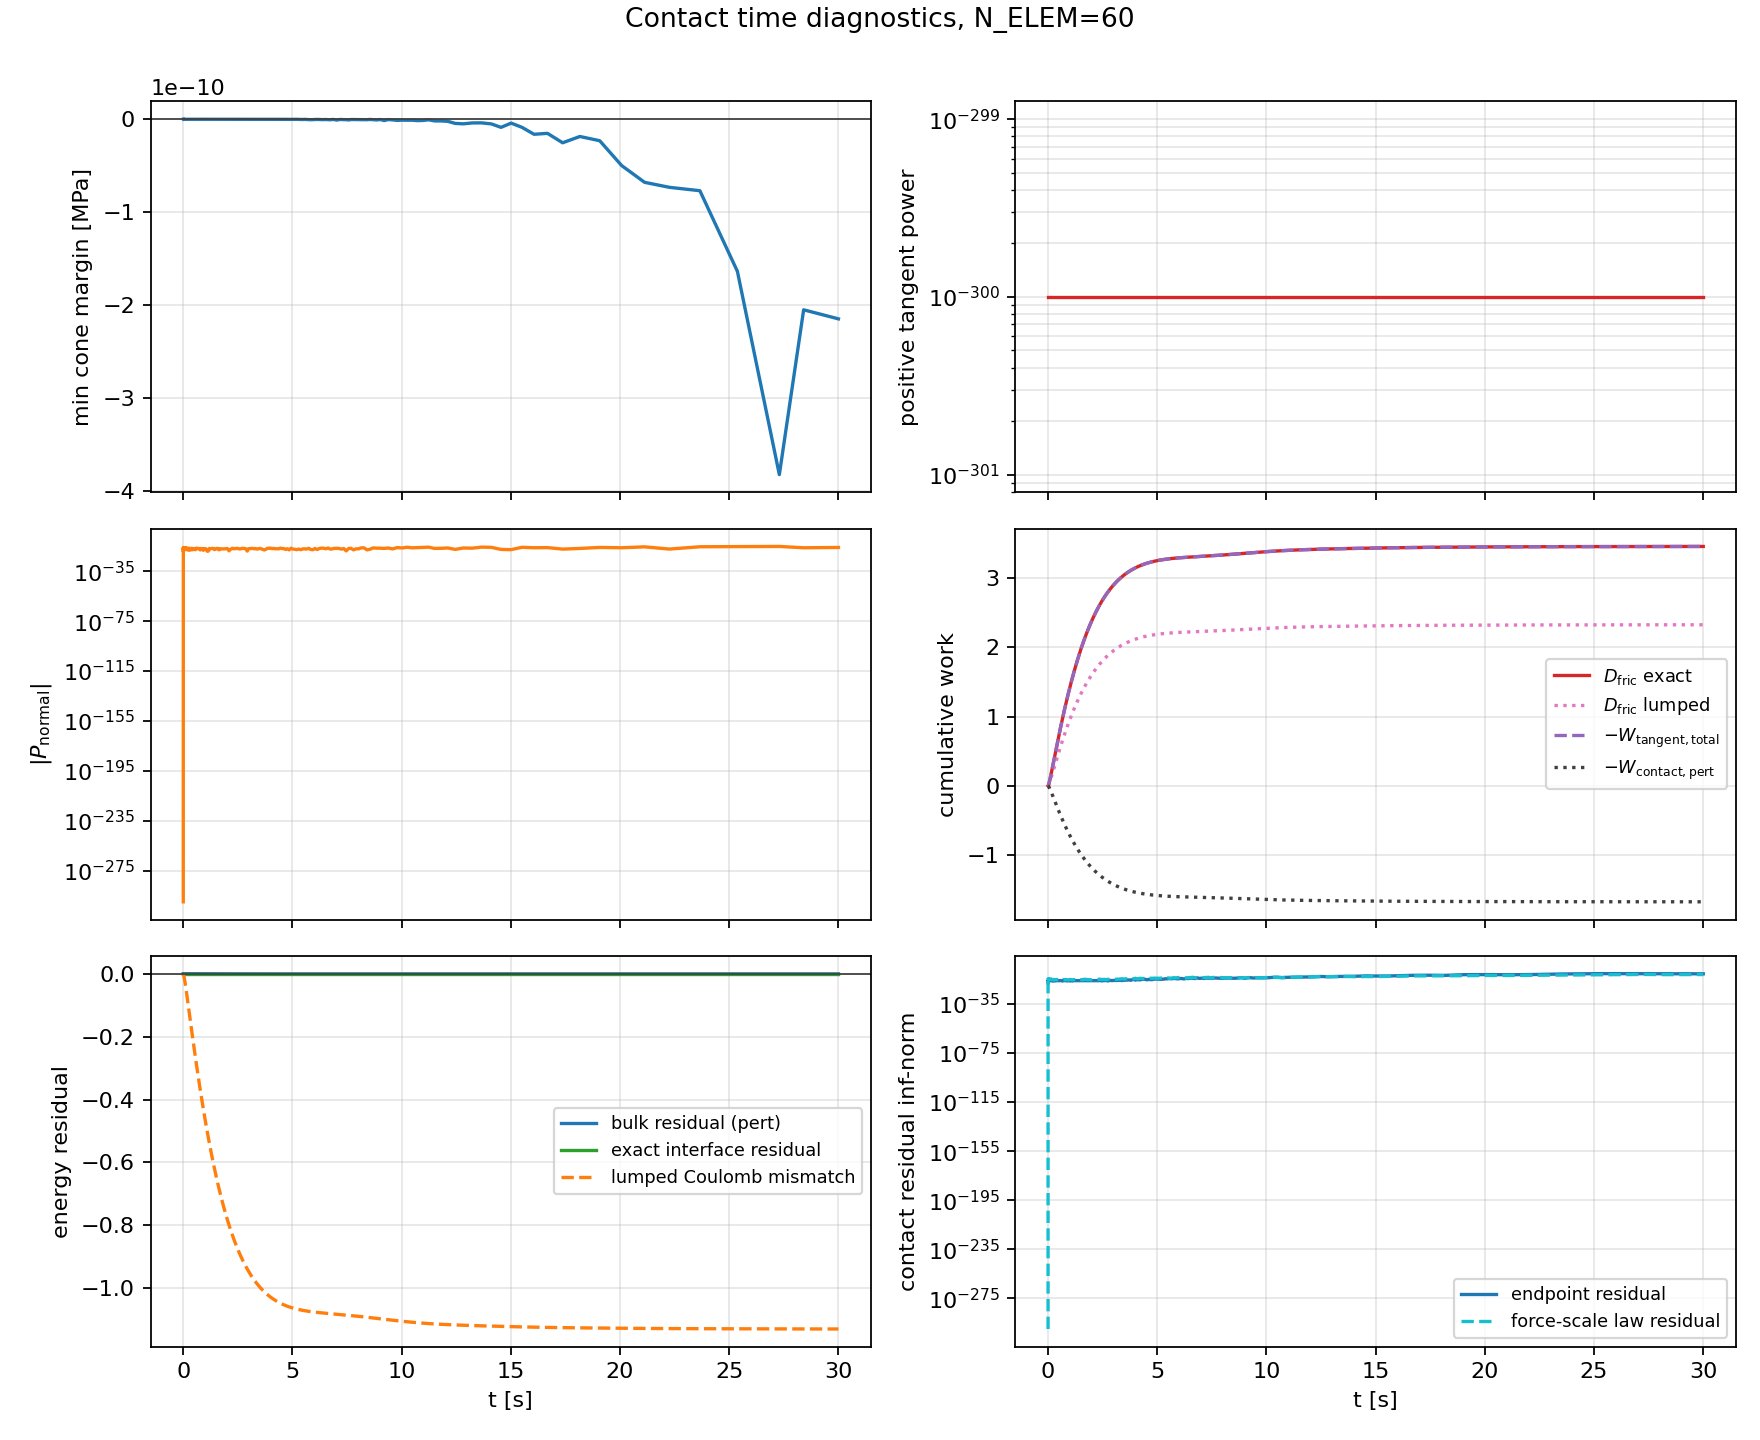

Source data for this figure (header and first rows):
step, t_dless, t_phys_s, dt_dless, min_cone_margin_MPa, max_cone_violation_MPa, max_positive_friction_power, max_abs_normal_power_closed, p_contact_total, p_contact_pert, p_offset, p_contact_metric, p_contact_metric_mismatch, p_normal_total, p_tangent_total, p_tangent_pert, p_tangent_offset, p_cross_metric, p_friction_lumped, d_fric_rate, d_fric_lumped_rate, friction_injection_rate, D_fric, D_fric_lumped
0, 0.0000000000000000e+00, 0.0000000000000000e+00, 0.0000000000000000e+00, 0.0000000000000000e+00, -0.0000000000000000e+00, 0.0000000000000000e+00, 0.0000000000000000e+00, 0.0000000000000000e+00, 0.0000000000000000e+00, 0.0000000000000000e+00, 0.0000000000000000e+00, 0.0000000000000000e+00, 0.0000000000000000e+00, 0.0000000000000000e+00, 0.0000000000000000e+00, 0.0000000000000000e+00, 0.0000000000000000e+00, 0.0000000000000000e+00, -0.0000000000000000e+00, 0.0000000000000000e+00, 0.0000000000000000e+00, 0.0000000000000000e+00, 0.0000000000000000e+00
1, 1.2621418022223685e-04, 3.5055487477818639e-05, 1.2621418022223685e-04, -1.9428902930940239e-14, 1.9428902930940239e-14, 0.0000000000000000e+00, 1.3216159372788765e-18, -2.2269019811918794e-03, 9.8777026398147536e-04, -3.2146722451733547e-03, -2.2269019811918824e-03, 3.0357660829594124e-18, 6.1729703533057400e-20, -2.2269019811918820e-03, 9.8777026398147623e-04, -3.2146722451733582e-03, -4.3368086899420177e-19, -1.5216113946436576e-03, 2.2269019811918820e-03, 1.5216113946436576e-03, 0.0000000000000000e+00, 1.4053330399570424e-07, 9.6024467395881878e-08
2, 2.4308554568590982e-04, 6.7516045248058252e-05, 1.1687136546367297e-04, -2.0594637106796654e-13, 2.0594637106796654e-13, 0.0000000000000000e+00, 4.5075718550077304e-18, -4.2246749572306683e-03, 1.8752517116757276e-03, -6.0999266689063959e-03, -4.2246749572306718e-03, 3.4694469519536142e-18, 3.1828868262978045e-18, -4.2246749572306752e-03, 1.8752517116757291e-03, -6.0999266689064045e-03, 0.0000000000000000e+00, -2.8864859106993816e-03, 4.2246749572306752e-03, 2.8864859106993760e-03, 0.0000000000000000e+00, 5.1753560708939778e-07, 3.5361464298197075e-07
3, 3.6568796518506887e-04, 1.0156838052397854e-04, 1.2260241949915905e-04, -1.2434497875801753e-13, 1.2434497875801753e-13, 0.0000000000000000e+00, 1.1157232571002110e-17, -6.2590428239567963e-03, 2.7801764048266848e-03, -9.0392192287834811e-03, -6.2590428239568006e-03, 4.3368086899420177e-18, 5.0977300943700837e-18, -6.2590428239568067e-03, 2.7801764048266875e-03, -9.0392192287834933e-03, 8.6736173798840355e-19, -4.2761889315485356e-03, 6.2590428239568067e-03, 4.2761889315485347e-03, 0.0000000000000000e+00, 1.1602001897493680e-06, 7.9269527585464635e-07
4, 5.1194714539530128e-04, 1.4219128716844523e-04, 1.4625918021023241e-04, -1.0491607582707729e-13, 1.0491607582707729e-13, 0.0000000000000000e+00, 2.8622807466840685e-17, -8.6099945062089282e-03, 3.8272891128907161e-03, -1.2437283619099643e-02, -8.6099945062089352e-03, 6.9388939039072284e-18, -3.9281129276497690e-18, -8.6099945062089317e-03, 3.8272891128907187e-03, -1.2437283619099650e-02, 0.0000000000000000e+00, -5.8819364801999110e-03, 8.6099945062089317e-03, 5.8819364801999110e-03, 0.0000000000000000e+00, 2.2475667949620599e-06, 1.5355548234521749e-06
5, 6.9413821858504119e-04, 1.9279413443590320e-04, 1.8219107318973992e-04, -2.0594637106796654e-13, 2.0594637106796654e-13, 0.0000000000000000e+00, 1.5497627737697273e-17, -1.1430889847996846e-02, 5.0857146228707392e-03, -1.6516604470867585e-02, -1.1430889847996856e-02, 1.0408340855860843e-17, -6.0900567598528800e-18, -1.1430889847996849e-02, 5.0857146228707427e-03, -1.6516604470867592e-02, 0.0000000000000000e+00, -7.8083418981659538e-03, 1.1430889847996849e-02, 7.8083418981659616e-03, 0.0000000000000000e+00, 4.0732019090441697e-06, 2.7826780784625604e-06
6, 9.2197657713562219e-04, 2.5607533398949717e-04, 2.2783835855058100e-04, -1.3211653993039363e-13, 1.3211653993039363e-13, 0.0000000000000000e+00, 1.6554181557328426e-17, -1.4803306318103495e-02, 6.5931408447115047e-03, -2.1396447162815000e-02, -1.4803306318103508e-02, 1.2143064331837650e-17, -7.8348179286054825e-18, -1.4803306318103501e-02, 6.5931408447115099e-03, -2.1396447162815010e-02, 1.7347234759768071e-18, -1.0110894734947098e-02, 1.4803306318103501e-02, 1.0110894734947097e-02, 0.0000000000000000e+00, 7.0617800052332941e-06, 4.8240228089465200e-06
7, 1.2080242368392924e-03, 3.3552393584346420e-04, 2.8604765970367016e-04, -1.6320278461989801e-13, 1.6320278461989801e-13, 0.0000000000000000e+00, 3.8674729172231532e-17, -1.8815690022274477e-02, 8.3908385001222868e-03, -2.7206528522396765e-02, -1.8815690022274494e-02, 1.7347234759768071e-17, -1.6473810785585056e-17, -1.8815690022274477e-02, 8.3908385001222937e-03, -2.7206528522396772e-02, 0.0000000000000000e+00, -1.2849660984992305e-02, 1.8815690022274477e-02, 1.2849660984992321e-02, 0.0000000000000000e+00, 1.1870097617608980e-05, 8.1079294235387134e-06
8, 1.5728608448800764e-03, 4.3685585530056360e-04, 3.6483660804078407e-04, -2.3703261575747092e-13, 2.3703261575747092e-13, 0.0000000000000000e+00, 4.9537605188771918e-17, -2.3616006673765878e-02, 1.0547440671057246e-02, -3.4163447344823128e-02, -2.3616006673765896e-02, 1.7347234759768071e-17, -1.5351018583025985e-17, -2.3616006673765882e-02, 1.0547440671057255e-02, -3.4163447344823135e-02, 0.0000000000000000e+00, -1.6125162473155603e-02, 2.3616006673765882e-02, 1.6125162473155579e-02, 0.0000000000000000e+00, 1.9610415765608333e-05, 1.3393467578064323e-05
9, 2.0500374548450603e-03, 5.6938976429463637e-04, 4.7717660996498385e-04, -1.5154544286133387e-13, 1.5154544286133387e-13, 0.0000000000000000e+00, 8.1035241136567300e-17, -2.9432302588718845e-02, 1.3168734478195724e-02, -4.2601037066914565e-02, -2.9432302588718866e-02, 2.0816681711721685e-17, -2.7312633087540112e-17, -2.9432302588718838e-02, 1.3168734478195733e-02, -4.2601037066914572e-02, 0.0000000000000000e+00, -2.0092264833308050e-02, 2.9432302588718838e-02, 2.0092264833308046e-02, 0.0000000000000000e+00, 3.2267121954731586e-05, 2.2034522169940099e-05
10, 2.6913799637090854e-03, 7.4752009995809746e-04, 6.4134250886402518e-04, -2.6034729927459921e-13, 2.6034729927459921e-13, 0.0000000000000000e+00, 6.6764113932614790e-17, -3.6564259031398247e-02, 1.6394676584946997e-02, -5.2958935616345244e-02, -3.6564259031398261e-02, 1.3877787807814457e-17, 2.5183000068576963e-17, -3.6564259031398288e-02, 1.6394676584947008e-02, -5.2958935616345293e-02, 0.0000000000000000e+00, -2.4954186090755583e-02, 3.6564259031398288e-02, 2.4954186090755517e-02, 0.0000000000000000e+00, 5.3430322157654166e-05, 3.6479624095469654e-05
11, 3.5671213405128990e-03, 9.9075379061233496e-04, 8.7574137680381360e-04, -9.7144514654701197e-14, 9.7144514654701197e-14, 0.0000000000000000e+00, 5.1638914251136608e-17, -4.5294545222562856e-02, 2.0360112068403387e-02, -6.5654657290966242e-02, -4.5294545222562883e-02, 2.7755575615628914e-17, -5.3875226732367543e-18, -4.5294545222562876e-02, 2.0360112068403397e-02, -6.5654657290966270e-02, 0.0000000000000000e+00, -3.0901814005289741e-02, 4.5294545222562876e-02, 3.0901814005289758e-02, 0.0000000000000000e+00, 8.9273893128093086e-05, 6.0937329308901968e-05
12, 4.7425128172476462e-03, 1.3172141068910461e-03, 1.1753914767347472e-03, -1.5154544286133387e-13, 1.5154544286133387e-13, 0.0000000000000000e+00, 5.9088365245693343e-17, -5.5631202087356363e-02, 2.5077507772807622e-02, -8.0708709860163985e-02, -5.5631202087356384e-02, 2.0816681711721685e-17, -1.3340311324147095e-18, -5.5631202087356391e-02, 2.5077507772807636e-02, -8.0708709860164027e-02, 6.9388939039072284e-18, -3.7938331055329781e-02, 5.5631202087356391e-02, 3.7938331055329781e-02, 0.0000000000000000e+00, 1.4858752471367506e-04, 1.0139438918961987e-04
13, 6.2330863854651005e-03, 1.7312149977846696e-03, 1.4905735682174542e-03, -1.3988810110276972e-13, 1.3988810110276972e-13, 0.0000000000000000e+00, 5.5493380965281880e-17, -6.7052354778587897e-02, 3.0320408682455814e-02, -9.7372763461043704e-02, -6.7052354778587939e-02, 4.1633363423443370e-17, 2.6210685159338447e-17, -6.7052354778587953e-02, 3.0320408682455821e-02, -9.7372763461043774e-02, -1.3877787807814457e-17, -4.5706380744875708e-02, 6.7052354778587953e-02, 4.5706380744875694e-02, 0.0000000000000000e+00, 2.4002195827331485e-04, 1.6373368745489631e-04
14, 7.9699336445049306e-03, 2.2136174285808511e-03, 1.7368472590398301e-03, -7.3829831137572910e-14, 7.3829831137572910e-14, 0.0000000000000000e+00, 5.8713510696876241e-17, -7.8864082258668089e-02, 3.5761621335944779e-02, -1.1462570359461287e-01, -7.8864082258668131e-02, 4.1633363423443370e-17, 2.3891050481468031e-17, -7.8864082258668144e-02, 3.5761621335944786e-02, -1.1462570359461294e-01, -1.3877787807814457e-17, -5.3734758908615114e-02, 7.8864082258668144e-02, 5.3734758908615114e-02, 0.0000000000000000e+00, 3.6673924013182294e-04, 2.5009072287637753e-04
15, 1.0002183370731997e-02, 2.7780667218703357e-03, 2.0322497262270662e-03, -2.1760371282653068e-13, 2.1760371282653068e-13, 0.0000000000000000e+00, 1.1342563304170487e-16, -9.0987947108187625e-02, 4.1392773143330494e-02, -1.3238072025151812e-01, -9.0987947108187653e-02, 2.7755575615628914e-17, 6.2950076369756793e-17, -9.0987947108187722e-02, 4.1392773143330508e-02, -1.3238072025151823e-01, 0.0000000000000000e+00, -6.1969011926604763e-02, 9.0987947108187722e-02, 6.1969011926604700e-02, 0.0000000000000000e+00, 5.3933011022177515e-04, 3.6766020117803486e-04
16, 1.2470765335007010e-02, 3.4637055620088801e-03, 2.4685819642750132e-03, -1.6708856520608606e-13, 1.6708856520608606e-13, 0.0000000000000000e+00, 7.4423020090914859e-17, -1.0403269412708749e-01, 4.7484696087491368e-02, -1.5151739021457886e-01, -1.0403269412708752e-01, 2.7755575615628914e-17, -3.0620519565549818e-17, -1.0403269412708752e-01, 4.7484696087491382e-02, -1.5151739021457888e-01, 2.7755575615628914e-17, -7.0822864904047919e-02, 1.0403269412708752e-01, 7.0822864904047905e-02, 0.0000000000000000e+00, 7.8004232902914930e-04, 5.3156401725122388e-04
17, 1.5446127920030615e-02, 4.2901007076067013e-03, 2.9753625850236047e-03, -8.5487172896137054e-14, 8.5487172896137054e-14, 0.0000000000000000e+00, 6.2117446299135499e-17, -1.1792283053967423e-01, 5.4024522649546505e-02, -1.7194735318922072e-01, -1.1792283053967426e-01, 2.7755575615628914e-17, 3.3727531610494090e-17, -1.1792283053967431e-01, 5.4024522649546519e-02, -1.7194735318922083e-01, 2.7755575615628914e-17, -8.0243839836919628e-02, 1.1792283053967431e-01, 8.0243839836919670e-02, 0.0000000000000000e+00, 1.1102414108455328e-03, 7.5630312781576530e-04
18, 1.8934962217073078e-02, 5.2591105827000271e-03, 3.4888342970424632e-03, -5.0515147620444623e-14, 5.0515147620444623e-14, 0.0000000000000000e+00, 1.0455341723346378e-16, -1.3229471474165050e-01, 6.0855424652006856e-02, -1.9315013939365736e-01, -1.3229471474165053e-01, 2.7755575615628914e-17, 6.8376760915114179e-17, -1.3229471474165058e-01, 6.0855424652006870e-02, -1.9315013939365744e-01, 0.0000000000000000e+00, -8.9984387608321864e-02, 1.3229471474165058e-01, 8.9984387608321906e-02, 0.0000000000000000e+00, 1.5467251876951638e-03, 1.0532521669336173e-03
19, 2.2909394822136237e-02, 6.3629934599876833e-03, 3.9744326050631593e-03, -5.8286708792820718e-14, 5.8286708792820718e-14, 0.0000000000000000e+00, 1.4836178625785955e-16, -1.4675741649516821e-01, 6.7799141641302380e-02, -2.1455655813647059e-01, -1.4675741649516824e-01, 2.7755575615628914e-17, 5.0860115190358888e-18, -1.4675741649516827e-01, 6.7799141641302393e-02, -2.1455655813647068e-01, 2.7755575615628914e-17, -9.9779162170958627e-02, 1.4675741649516827e-01, 9.9779162170958710e-02, 0.0000000000000000e+00, 2.1012621321451520e-03, 1.4303533866812667e-03
20, 2.7270099405696659e-02, 7.5741618457768438e-03, 4.3607045835604222e-03, -1.0103029524088925e-13, 1.0103029524088925e-13, 0.0000000000000000e+00, 1.2652982391799482e-16, -1.6082559104430399e-01, 7.4623953446168775e-02, -2.3544954449047278e-01, -1.6082559104430405e-01, 5.5511151231257827e-17, -3.0631735594775830e-20, -1.6082559104430405e-01, 7.4623953446168789e-02, -2.3544954449047284e-01, 0.0000000000000000e+00, -1.0929985793735753e-01, 1.6082559104430405e-01, 1.0929985793735741e-01, 0.0000000000000000e+00, 2.7719014475464905e-03, 1.8862193073375948e-03
21, 3.2132024714621676e-02, 8.9245422981555390e-03, 4.8619253089250171e-03, -8.1601392309949006e-14, 8.1601392309949006e-14, 0.0000000000000000e+00, 1.2809174189403488e-16, -1.7477739725395403e-01, 8.1454121775228011e-02, -2.5623151902918206e-01, -1.7477739725395408e-01, 5.5511151231257827e-17, -8.7663727872723578e-18, -1.7477739725395405e-01, 8.1454121775228025e-02, -2.5623151902918206e-01, -2.7755575615628914e-17, -1.1873533983297929e-01, 1.7477739725395405e-01, 1.1873533983297931e-01, 0.0000000000000000e+00, 3.5877397788255743e-03, 2.4405643570202555e-03
22, 3.7597916536237529e-02, 1.0442672051645847e-02, 5.4658918216158522e-03, -8.1601392309949006e-14, 8.1601392309949006e-14, 0.0000000000000000e+00, 2.6275423799193884e-16, -1.8873430291742802e-01, 8.8349340500937623e-02, -2.7708364341836567e-01, -1.8873430291742804e-01, 2.7755575615628914e-17, -9.4808279642724768e-17, -1.8873430291742793e-01, 8.8349340500937651e-02, -2.7708364341836556e-01, -2.7755575615628914e-17, -1.2816828700691577e-01, 1.8873430291742793e-01, 1.2816828700691579e-01, 0.0000000000000000e+00, 4.5811975933397892e-03, 3.1153386143559928e-03
23, 4.3643798076137726e-02, 1.2121891646790875e-02, 6.0458815399001969e-03, -6.9944050551384862e-14, 6.9944050551384862e-14, 0.0000000000000000e+00, 1.3719863220225610e-16, -2.0247065250237048e-01, 9.5200922814546063e-02, -2.9767157531691657e-01, -2.0247065250237051e-01, 2.7755575615628914e-17, -4.4149651187601190e-18, -2.0247065250237048e-01, 9.5200922814546063e-02, -2.9767157531691657e-01, -2.7755575615628914e-17, -1.3744682435959890e-01, 2.0247065250237048e-01, 1.3744682435959882e-01, 0.0000000000000000e+00, 5.7637870024848086e-03, 3.9182773636206661e-03
24, 5.0295637077094495e-02, 1.3969413521051900e-02, 6.6518390009567691e-03, -1.5154544286133387e-13, 1.5154544286133387e-13, 0.0000000000000000e+00, 1.0769886868738054e-16, -2.1592524099843036e-01, 1.0197298780709485e-01, -3.1789822880552521e-01, -2.1592524099843038e-01, 2.7755575615628914e-17, 1.1975107228248258e-17, -2.1592524099843041e-01, 1.0197298780709486e-01, -3.1789822880552526e-01, 2.7755575615628914e-17, -1.4653035841398673e-01, 2.1592524099843041e-01, 1.4653035841398657e-01, 0.0000000000000000e+00, 7.1553380635991995e-03, 4.8627626134982484e-03
25, 5.7724832789822073e-02, 1.6032843135848077e-02, 7.4291957127275779e-03, -1.0491607582707729e-13, 1.0491607582707729e-13, 0.0000000000000000e+00, 1.7869233197140265e-16, -2.2933755584438467e-01, 1.0877199418636807e-01, -3.3810955003075271e-01, -2.2933755584438473e-01, 5.5511151231257827e-17, -7.6258707650912793e-18, -2.2933755584438470e-01, 1.0877199418636810e-01, -3.3810955003075283e-01, -2.7755575615628914e-17, -1.5558135296359432e-01, 2.2933755584438470e-01, 1.5558135296359416e-01, 0.0000000000000000e+00, 8.8093102942700657e-03, 5.9849861289638052e-03
26, 6.6100013777637634e-02, 1.8359016405173852e-02, 8.3751809878155614e-03, -9.3258734068513149e-14, 9.3258734068513149e-14, 0.0000000000000000e+00, 1.3700232063926247e-16, -2.4273908994110882e-01, 1.1562865183067363e-01, -3.5836774177178243e-01, -2.4273908994110882e-01, 0.0000000000000000e+00, 3.5860340862591370e-18, -2.4273908994110882e-01, 1.1562865183067363e-01, -3.5836774177178243e-01, 0.0000000000000000e+00, -1.6462103909121478e-01, 2.4273908994110882e-01, 1.6462103909121475e-01, 0.0000000000000000e+00, 1.0786173968557269e-02, 7.3258626220590551e-03
27, 7.5616080215469866e-02, 2.1002066078848670e-02, 9.5160664378322324e-03, -6.9944050551384862e-14, 6.9944050551384862e-14, 0.0000000000000000e+00, 1.4355921185833680e-16, -2.5619550218491016e-01, 1.2257046218561535e-01, -3.7876596437052551e-01, -2.5619550218491016e-01, 0.0000000000000000e+00, 4.7976173765655170e-17, -2.5619550218491022e-01, 1.2257046218561535e-01, -3.7876596437052557e-01, 0.0000000000000000e+00, -1.7369389829645709e-01, 2.5619550218491022e-01, 1.7369389829645715e-01, 0.0000000000000000e+00, 1.3160121331959231e-02, 8.9355763326051246e-03
28, 8.5988531471137358e-02, 2.3882973235771071e-02, 1.0372451255667492e-02, -6.2172489379008766e-14, 6.2172489379008766e-14, 0.0000000000000000e+00, 1.4113293172025818e-16, -2.6912771612240549e-01, 1.2930790622630670e-01, -3.9843562234871222e-01, -2.6912771612240555e-01, 5.5511151231257827e-17, -2.7294045055722162e-17, -2.6912771612240549e-01, 1.2930790622630670e-01, -3.9843562234871222e-01, -5.5511151231257827e-17, -1.8240972188066282e-01, 2.6912771612240549e-01, 1.8240972188066285e-01, 0.0000000000000000e+00, 1.5884566069640733e-02, 1.0782410053732079e-02
29, 9.7338539566596896e-02, 2.7035392923978357e-02, 1.1350008095459538e-02, -5.8286708792820718e-14, 5.8286708792820718e-14, 0.0000000000000000e+00, 1.1356146382282811e-16, -2.8162090043768773e-01, 1.3586708023382779e-01, -4.1748798067151549e-01, -2.8162090043768767e-01, -5.5511151231257827e-17, -3.9675742062446615e-18, -2.8162090043768773e-01, 1.3586708023382782e-01, -4.1748798067151555e-01, 5.5511151231257827e-17, -1.9082628791919123e-01, 2.8162090043768773e-01, 1.9082628791919140e-01, 0.0000000000000000e+00, 1.9010066697900833e-02, 1.2900525920104759e-02
30, 1.0993246643637594e-01, 3.0533306113310472e-02, 1.2593926869779046e-02, -4.2743586448068527e-14, 4.2743586448068527e-14, 0.0000000000000000e+00, 1.1269909697792084e-16, -2.9385241099007309e-01, 1.4233423871726625e-01, -4.3618664970733934e-01, -2.9385241099007309e-01, 0.0000000000000000e+00, -1.1798153874046555e-17, -2.9385241099007309e-01, 1.4233423871726625e-01, -4.3618664970733934e-01, 0.0000000000000000e+00, -1.9906324525187033e-01, 2.9385241099007309e-01, 1.9906324525187044e-01, 0.0000000000000000e+00, 2.2633801097716233e-02, 1.5355646054129082e-02
31, 1.2399416708194523e-01, 3.4438887641706287e-02, 1.4061700645569289e-02, -5.4400928206632670e-14, 5.4400928206632670e-14, 0.0000000000000000e+00, 1.9370248713652437e-16, -3.0587720672870056e-01, 1.4873809690526285e-01, -4.5461530363396341e-01, -3.0587720672870050e-01, -5.5511151231257827e-17, 1.4878933432233833e-16, -3.0587720672870067e-01, 1.4873809690526288e-01, -4.5461530363396352e-01, 0.0000000000000000e+00, -2.0715762910816862e-01, 3.0587720672870067e-01, 2.0715762910816859e-01, 0.0000000000000000e+00, 2.6850410274037784e-02, 1.8211724219745224e-02
32, 1.3991272203055624e-01, 3.8860203080933652e-02, 1.5918554948611011e-02, -4.6629367034256575e-14, 4.6629367034256575e-14, 0.0000000000000000e+00, 1.0618613130357207e-16, -3.1782338402602928e-01, 1.5514373377324106e-01, -4.7296711779927036e-01, -3.1782338402602928e-01, 0.0000000000000000e+00, -7.9249454807203460e-17, -3.1782338402602917e-01, 1.5514373377324109e-01, -4.7296711779927025e-01, -5.5511151231257827e-17, -2.1519557418163562e-01, 3.1782338402602917e-01, 2.1519557418163554e-01, 0.0000000000000000e+00, 3.1814616336742943e-02, 2.1573350556890535e-02
33, 1.5740007250464388e-01, 4.3717245249136873e-02, 1.7487350474087643e-02, -4.2743586448068527e-14, 4.2743586448068527e-14, 0.0000000000000000e+00, 1.5903098626352286e-16, -3.2930544477076618e-01, 1.6135398322827066e-01, -4.9065942799903683e-01, -3.2930544477076623e-01, 5.5511151231257827e-17, -1.6375604650164961e-18, -3.2930544477076623e-01, 1.6135398322827066e-01, -4.9065942799903689e-01, 0.0000000000000000e+00, -2.2291769902878336e-01, 3.2930544477076623e-01, 2.2291769902878342e-01, 0.0000000000000000e+00, 3.7472900652270651e-02, 2.5404070734880688e-02
34, 1.7567020726028126e-01, 4.8791702643833521e-02, 1.8270134755637379e-02, -3.8857805861880479e-14, 3.8857805861880479e-14, 0.0000000000000000e+00, 8.5397328315324334e-17, -3.3982260602929248e-01, 1.6709507483334601e-01, -5.0691768086263855e-01, -3.3982260602929254e-01, 5.5511151231257827e-17, 2.8896901771025398e-17, -3.3982260602929248e-01, 1.6709507483334601e-01, -5.0691768086263855e-01, -1.1102230246251565e-16, -2.2998758234101138e-01, 3.3982260602929248e-01, 2.2998758234101141e-01, 0.0000000000000000e+00, 4.3585430480717675e-02, 2.9541390995963694e-02
35, 1.9490842714941276e-01, 5.4135041840994123e-02, 1.9238219889131492e-02, -3.1086244689504383e-14, 3.1086244689504383e-14, 0.0000000000000000e+00, 6.9275120386684706e-17, -3.4957843832526497e-01, 1.7245236642787926e-01, -5.2203080475314423e-01, -3.4957843832526508e-01, 1.1102230246251565e-16, -1.2696122234135380e-17, -3.4957843832526503e-01, 1.7245236642787926e-01, -5.2203080475314434e-01, -5.5511151231257827e-17, -2.3654253898887861e-01, 3.4957843832526503e-01, 2.3654253898887884e-01, 0.0000000000000000e+00, 5.0216854922262612e-02, 3.4028995525487507e-02
36, 2.1575885946580511e-01, 5.9926166639233079e-02, 2.0850432316392359e-02, -5.8286708792820718e-14, 5.8286708792820718e-14, 0.0000000000000000e+00, 6.9215112045037796e-17, -3.5891428933558145e-01, 1.7759898217470821e-01, -5.3651327151028960e-01, -3.5891428933558150e-01, 5.5511151231257827e-17, 3.9460960340406852e-18, -3.5891428933558150e-01, 1.7759898217470821e-01, -5.3651327151028971e-01, 0.0000000000000000e+00, -2.4281217539565561e-01, 3.5891428933558150e-01, 2.4281217539565564e-01, 0.0000000000000000e+00, 5.7603044754636956e-02, 3.9026372039396670e-02
37, 2.3913508395655764e-01, 6.6418820186333299e-02, 2.3376224490752523e-02, -4.2743586448068527e-14, 4.2743586448068527e-14, 0.0000000000000000e+00, 1.2205906374041825e-16, -3.6809978378360175e-01, 1.8268910921067272e-01, -5.5078889299427447e-01, -3.6809978378360175e-01, 0.0000000000000000e+00, -2.0501331129951373e-17, -3.6809978378360175e-01, 1.8268910921067275e-01, -5.5078889299427447e-01, 0.0000000000000000e+00, -2.4897736822762942e-01, 3.6809978378360175e-01, 2.4897736822762945e-01, 0.0000000000000000e+00, 6.6100466845222153e-02, 4.4774463426367990e-02
38, 2.6537878241413076e-01, 7.3707903243650633e-02, 2.6243698457573128e-02, -6.2172489379008766e-14, 6.2172489379008766e-14, 0.0000000000000000e+00, 9.7437672790005630e-17, -3.7708074407549907e-01, 1.8769740591557132e-01, -5.6477814999107046e-01, -3.7708074407549907e-01, 0.0000000000000000e+00, -4.8746842004037262e-17, -3.7708074407549907e-01, 1.8769740591557135e-01, -5.6477814999107046e-01, 5.5511151231257827e-17, -2.5500141079981198e-01, 3.7708074407549907e-01, 2.5500141079981187e-01, 0.0000000000000000e+00, 7.5878613380016863e-02, 5.1387596979274017e-02
39, 2.9393213290379039e-01, 8.1638482983403829e-02, 2.8553350489659624e-02, -4.6629367034256575e-14, 4.6629367034256575e-14, 0.0000000000000000e+00, 1.5080010742008645e-16, -3.8553265606524256e-01, 1.9244879208425014e-01, -5.7798144814949270e-01, -3.8553265606524256e-01, 0.0000000000000000e+00, -7.4590122570403085e-17, -3.8553265606524245e-01, 1.9244879208425014e-01, -5.7798144814949259e-01, -5.5511151231257827e-17, -2.6066641910918226e-01, 3.8553265606524245e-01, 2.6066641910918220e-01, 0.0000000000000000e+00, 8.6766197231181674e-02, 5.8749619121090862e-02
40, 3.2416628448238549e-01, 9.0035898552713836e-02, 3.0234151578595103e-02, -4.2743586448068527e-14, 4.2743586448068527e-14, 0.0000000000000000e+00, 1.7880872335574736e-16, -3.9325035725617641e-01, 1.9682035085535160e-01, -5.9007070811152795e-01, -3.9325035725617652e-01, 1.1102230246251565e-16, 1.8215115458780926e-17, -3.9325035725617652e-01, 1.9682035085535160e-01, -5.9007070811152817e-01, 0.0000000000000000e+00, -2.6583500703046931e-01, 3.9325035725617652e-01, 2.6583500703046942e-01, 0.0000000000000000e+00, 9.8539119066979097e-02, 6.6708781083217220e-02
41, 3.5605011360388955e-01, 9.8891505510234401e-02, 3.1883829121504059e-02, -5.8286708792820718e-14, 5.8286708792820718e-14, 0.0000000000000000e+00, 1.6625612729214281e-16, -4.0025884712201665e-01, 2.0081349078440858e-01, -6.0107233790642522e-01, -4.0025884712201670e-01, 5.5511151231257827e-17, -7.4972747779587108e-17, -4.0025884712201659e-01, 2.0081349078440858e-01, -6.0107233790642511e-01, -5.5511151231257827e-17, -2.7052422490028649e-01, 4.0025884712201659e-01, 2.7052422490028649e-01, 0.0000000000000000e+00, 1.1118917500634658e-01, 7.5259374132527909e-02
42, 3.9044271297092625e-01, 1.0844391344346259e-01, 3.4392599367036703e-02, -3.8857805861880479e-14, 3.8857805861880479e-14, 0.0000000000000000e+00, 1.1260799757616640e-16, -4.0674246853419749e-01, 2.0452277830675192e-01, -6.1126524684094941e-01, -4.0674246853419743e-01, -5.5511151231257827e-17, 2.1508087899123420e-17, -4.0674246853419749e-01, 2.0452277830675192e-01, -6.1126524684094941e-01, 5.5511151231257827e-17, -2.7485755921649457e-01, 4.0674246853419749e-01, 2.7485755921649457e-01, 0.0000000000000000e+00, 1.2506661147536444e-01, 8.4637922734131982e-02
43, 4.2821327474910170e-01, 1.1893453702564330e-01, 3.7770561778175449e-02, -5.0515147620444623e-14, 5.0515147620444623e-14, 0.0000000000000000e+00, 7.3789959941933792e-17, -4.1279183144348564e-01, 2.0799962164450614e-01, -6.2079145308799177e-01, -4.1279183144348575e-01, 1.1102230246251565e-16, 5.7144542588282698e-18, -4.1279183144348564e-01, 2.0799962164450611e-01, -6.2079145308799177e-01, -1.1102230246251565e-16, -2.7889541589657774e-01, 4.1279183144348564e-01, 2.7889541589657763e-01, 0.0000000000000000e+00, 1.4054374692868488e-01, 9.5095703212310354e-02
44, 4.6928187883295025e-01, 1.3034117876477172e-01, 4.1068604083848548e-02, -4.2743586448068527e-14, 4.2743586448068527e-14, 0.0000000000000000e+00, 7.7565050371845081e-17, -4.1830946594230473e-01, 2.1119144187538189e-01, -6.2950090781768664e-01, -4.1830946594230478e-01, 5.5511151231257827e-17, -2.6209617217643453e-17, -4.1830946594230467e-01, 2.1119144187538189e-01, -6.2950090781768653e-01, -1.1102230246251565e-16, -2.8257246551479331e-01, 4.1830946594230467e-01, 2.8257246551479326e-01, 0.0000000000000000e+00, 1.5760983199663983e-01, 1.0662505427605076e-01
45, 5.1306744007394978e-01, 1.4250244456779354e-01, 4.3785561240999527e-02, -2.7200464103316335e-14, 2.7200464103316335e-14, 0.0000000000000000e+00, 9.2893774757748954e-17, -4.2318357395772654e-01, 2.1403161135736759e-01, -6.3721518531509413e-01, -4.2318357395772666e-01, 1.1102230246251565e-16, 3.7839991456500357e-17, -4.2318357395772666e-01, 2.1403161135736759e-01, -6.3721518531509425e-01, -5.5511151231257827e-17, -2.8581422642493326e-01, 4.2318357395772666e-01, 2.8581422642493337e-01, 0.0000000000000000e+00, 1.7603245451284866e-01, 1.1906861943029878e-01
46, 5.5943620661606908e-01, 1.5538118538770004e-01, 4.6368766542119300e-02, -3.4972025275692431e-14, 3.4972025275692431e-14, 0.0000000000000000e+00, 5.7797724674291375e-17, -4.2740654943419931e-01, 2.1650876114524126e-01, -6.4391531057944063e-01, -4.2740654943419931e-01, 0.0000000000000000e+00, -4.8859718616615936e-17, -4.2740654943419931e-01, 2.1650876114524126e-01, -6.4391531057944063e-01, 5.5511151231257827e-17, -2.8861593752812947e-01, 4.2740654943419931e-01, 2.8861593752812936e-01, 0.0000000000000000e+00, 1.9575286194014499e-01, 1.3238642851384422e-01
47, 6.0863304996422118e-01, 1.6904541331282427e-01, 4.9196843348152108e-02, -2.3314683517128287e-14, 2.3314683517128287e-14, 0.0000000000000000e+00, 7.8443480299304613e-17, -4.3101164652278268e-01, 2.1863761942552604e-01, -6.4964926594830874e-01, -4.3101164652278257e-01, -1.1102230246251565e-16, 2.5216332696361871e-17, -4.3101164652278268e-01, 2.1863761942552606e-01, -6.4964926594830874e-01, 1.1102230246251565e-16, -2.9100001675399129e-01, 4.3101164652278268e-01, 2.9100001675399140e-01, 0.0000000000000000e+00, 2.1686859469699449e-01, 1.4664406616629783e-01
48, 6.6082316568359656e-01, 1.8354101075556020e-01, 5.2190115719375374e-02, -2.7200464103316335e-14, 2.7200464103316335e-14, 0.0000000000000000e+00, 5.6069410283354868e-17, -4.3401708630836905e-01, 2.2042667183999559e-01, -6.5444375814836464e-01, -4.3401708630836910e-01, 5.5511151231257827e-17, -5.7117320466924397e-18, -4.3401708630836905e-01, 2.2042667183999559e-01, -6.5444375814836464e-01, -5.5511151231257827e-17, -2.9297885528849354e-01, 4.3401708630836905e-01, 2.9297885528849360e-01, 0.0000000000000000e+00, 2.3944156953051571e-01, 1.6188302862108161e-01
49, 7.1601711732766737e-01, 1.9887091170094673e-01, 5.5193951644070816e-02, -3.1086244689504383e-14, 3.1086244689504383e-14, 0.0000000000000000e+00, 5.8732627568720117e-17, -4.3643556813372497e-01, 2.2188029923374220e-01, -6.5831586736746717e-01, -4.3643556813372497e-01, 0.0000000000000000e+00, 1.2194062547924897e-18, -4.3643556813372486e-01, 2.2188029923374225e-01, -6.5831586736746717e-01, -1.1102230246251565e-16, -2.9456127110186175e-01, 4.3643556813372486e-01, 2.9456127110186170e-01, 0.0000000000000000e+00, 2.6346343038938069e-01, 1.7809735928355189e-01
50, 7.7392832109867882e-01, 2.1495551863691462e-01, 5.7911203771011444e-02, -2.7200464103316335e-14, 2.7200464103316335e-14, 0.0000000000000000e+00, 5.8859761744530112e-17, -4.3827079411950481e-01, 2.2300076537116090e-01, -6.6127155949066574e-01, -4.3827079411950481e-01, 0.0000000000000000e+00, -2.6529474992499907e-17, -4.3827079411950476e-01, 2.2300076537116093e-01, -6.6127155949066574e-01, -5.5511151231257827e-17, -2.9575026325047721e-01, 4.3827079411950476e-01, 2.9575026325047721e-01, 0.0000000000000000e+00, 2.8879107958150418e-01, 1.9519018506068025e-01
51, 8.3436409399585842e-01, 2.3174131462496406e-01, 6.0435772897179607e-02, -1.9428902930940239e-14, 1.9428902930940239e-14, 0.0000000000000000e+00, 1.1221229124857040e-16, -4.3954824535052650e-01, 2.2379973392614122e-01, -6.6334797927666767e-01, -4.3954824535052650e-01, 0.0000000000000000e+00, 1.4419686610216427e-17, -4.3954824535052656e-01, 2.2379973392614128e-01, -6.6334797927666789e-01, 5.5511151231257827e-17, -2.9656338179101921e-01, 4.3954824535052656e-01, 2.9656338179101921e-01, 0.0000000000000000e+00, 3.1531691563861974e-01, 2.1308865152849452e-01
52, 8.9740318828079779e-01, 2.4925017279310022e-01, 6.3039094284939368e-02, -3.1086244689504383e-14, 3.1086244689504383e-14, 0.0000000000000000e+00, 8.9655056611651127e-17, -4.4030219637602230e-01, 2.2429565807714597e-01, -6.6459785445316832e-01, -4.4030219637602230e-01, 0.0000000000000000e+00, 3.0578149327753989e-17, -4.4030219637602241e-01, 2.2429565807714597e-01, -6.6459785445316832e-01, 5.5511151231257827e-17, -2.9702386869786263e-01, 4.4030219637602241e-01, 2.9702386869786257e-01, 0.0000000000000000e+00, 3.4304940311494247e-01, 2.3179825285344779e-01
53, 9.6339414366473031e-01, 2.6757889866239171e-01, 6.5990955383932515e-02, -1.9428902930940239e-14, 1.9428902930940239e-14, 0.0000000000000000e+00, 6.9830431292568625e-17, -4.4056320967416329e-01, 2.2450580233432652e-01, -6.6506901200848978e-01, -4.4056320967416324e-01, -5.5511151231257827e-17, -1.2971523097463834e-18, -4.4056320967416329e-01, 2.2450580233432654e-01, -6.6506901200848989e-01, 5.5511151231257827e-17, -2.9715227873000433e-01, 4.4056320967416329e-01, 2.9715227873000433e-01, 0.0000000000000000e+00, 3.7211397796989620e-01, 2.5140337867100243e-01
54, 1.0325792870818979e+00, 2.8679479757676984e-01, 6.9185143417167638e-02, -1.1657341758564144e-14, 1.1657341758564144e-14, 0.0000000000000000e+00, 6.8581675143787949e-17, -4.4035225772836284e-01, 2.2444231777322002e-01, -6.6479457550158283e-01, -4.4035225772836284e-01, 0.0000000000000000e+00, -6.3622374551428584e-18, -4.4035225772836284e-01, 2.2444231777322005e-01, -6.6479457550158294e-01, 0.0000000000000000e+00, -2.9696281839906319e-01, 4.4035225772836284e-01, 2.9696281839906319e-01, 0.0000000000000000e+00, 4.0258710944521869e-01, 2.7195534777159192e-01
55, 1.1046625845286249e+00, 3.0681564726698884e-01, 7.2083297446726924e-02, -1.1657341758564144e-14, 1.1657341758564144e-14, 0.0000000000000000e+00, 5.6841231278162177e-17, -4.3969190159324367e-01, 2.2411782509407410e-01, -6.6380972668731775e-01, -4.3969190159324367e-01, 0.0000000000000000e+00, 2.6121002702795555e-17, -4.3969190159324367e-01, 2.2411782509407410e-01, -6.6380972668731775e-01, 0.0000000000000000e+00, -2.9647113047070800e-01, 4.3969190159324367e-01, 2.9647113047070811e-01, 0.0000000000000000e+00, 4.3430535189653574e-01, 2.9334368569727465e-01
56, 1.1791534715470866e+00, 3.2750519540246226e-01, 7.4490887018461738e-02, -1.9428902930940239e-14, 1.9428902930940239e-14, 0.0000000000000000e+00, 5.9573794806841991e-17, -4.3861517836811670e-01, 2.2355076586476771e-01, -6.6216594423288444e-01, -4.3861517836811670e-01, 0.0000000000000000e+00, 1.2086113564431876e-18, -4.3861517836811670e-01, 2.2355076586476774e-01, -6.6216594423288444e-01, 0.0000000000000000e+00, -2.9569997651713370e-01, 4.3861517836811670e-01, 2.9569997651713364e-01, 0.0000000000000000e+00, 4.6701828862699413e-01, 3.1539936121038903e-01
57, 1.2563808511805501e+00, 3.4895479349769004e-01, 7.7227379633463489e-02, -1.5543122344752192e-14, 1.5543122344752192e-14, 0.0000000000000000e+00, 5.7072038784796777e-17, -4.3714525326863157e-01, 2.2275511167324977e-01, -6.5990036494188131e-01, -4.3714525326863152e-01, -5.5511151231257827e-17, 8.6043289322730706e-18, -4.3714525326863157e-01, 2.2275511167324979e-01, -6.5990036494188131e-01, 5.5511151231257827e-17, -2.9466492283210066e-01, 4.3714525326863157e-01, 2.9466492283210072e-01, 0.0000000000000000e+00, 5.0083463028798259e-01, 3.3819552831254640e-01
58, 1.3366711171859038e+00, 3.7125509612284241e-01, 8.0290266005353716e-02, -1.9428902930940239e-14, 1.9428902930940239e-14, 0.0000000000000000e+00, 5.7680296909428605e-17, -4.3529784999592547e-01, 2.2174062943869838e-01, -6.5703847943462379e-01, -4.3529784999592547e-01, 0.0000000000000000e+00, 1.0047855967704753e-17, -4.3529784999592552e-01, 2.2174062943869841e-01, -6.5703847943462390e-01, 5.5511151231257827e-17, -2.9337656053958894e-01, 4.3529784999592552e-01, 2.9337656053958888e-01, 0.0000000000000000e+00, 5.3585897470580635e-01, 3.6180253187359429e-01
59, 1.4198552653735503e+00, 3.9435916303521690e-01, 8.3184148187646523e-02, -1.9428902930940239e-14, 1.9428902930940239e-14, 0.0000000000000000e+00, 3.9162903470315115e-17, -4.3309720207993468e-01, 2.2052132785235792e-01, -6.5361852993229264e-01, -4.3309720207993474e-01, 5.5511151231257827e-17, -2.9715360544596550e-17, -4.3309720207993468e-01, 2.2052132785235795e-01, -6.5361852993229264e-01, 0.0000000000000000e+00, -2.9185149000779176e-01, 4.3309720207993468e-01, 2.9185149000779176e-01, 0.0000000000000000e+00, 5.7197732605445506e-01, 3.8614338031374468e-01
... 162 more rows
